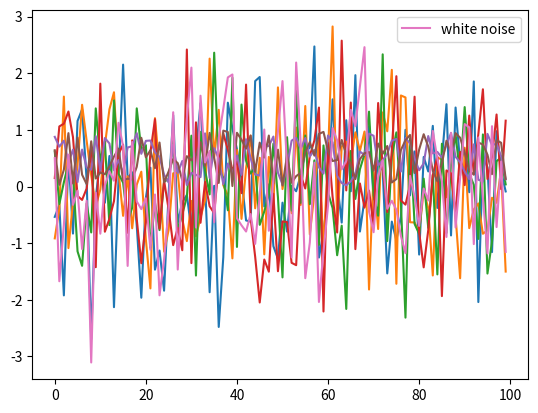

Generate this figure with matplotlib:
import numpy as np
import matplotlib.pyplot as plt

x = np.random.randn(100)
plt.plot(x)
plt.show()

import numpy as np

np.sqrt(4)

import numpy

numpy.sqrt(4)

import numpy as np

np.sqrt(4)

from numpy import sqrt

sqrt(4)

ts_length = 100
ϵ_values = []   # Empty list

for i in range(ts_length):
    e = np.random.randn()
    ϵ_values.append(e)

plt.plot(ϵ_values)
plt.show()

x = [10, 'foo', False]  # We can include heterogeneous data inside a list
type(x)

x

x.append(2.5)
x

x

x.pop()

x

x

x[0]

x[1]

for i in range(ts_length):
    e = np.random.randn()
    ϵ_values.append(e)

animals = ['dog', 'cat', 'bird']
for animal in animals:
    print("The plural of " + animal + " is " + animal + "s")

ts_length = 100
ϵ_values = []
i = 0
while i < ts_length:
    e = np.random.randn()
    ϵ_values.append(e)
    i = i + 1
plt.plot(ϵ_values)
plt.show()

def generate_data(n):
    ϵ_values = []
    for i in range(n):
        e = np.random.randn()
        ϵ_values.append(e)
    return ϵ_values

data = generate_data(100)
plt.plot(data)
plt.show()

def generate_data(n, generator_type):
    ϵ_values = []
    for i in range(n):
        if generator_type == 'U':
            e = np.random.uniform(0, 1)
        else:
            e = np.random.randn()
        ϵ_values.append(e)
    return ϵ_values

data = generate_data(100, 'U')
plt.plot(data)
plt.show()

def generate_data(n, generator_type):
    ϵ_values = []
    for i in range(n):
        e = generator_type()
        ϵ_values.append(e)
    return ϵ_values

data = generate_data(100, np.random.uniform)
plt.plot(data)
plt.show()

max(7, 2, 4)   # max() is a built-in Python function

m = max
m(7, 2, 4)

animals = ['dog', 'cat', 'bird']
plurals = [animal + 's' for animal in animals]
plurals

range(8)

doubles = [2 * x for x in range(8)]
doubles

import numpy as np

import numpy as np
import matplotlib.pyplot as plt

import numpy as np
import matplotlib.pyplot as plt

x = [np.random.randn() for i in range(100)]
plt.plot(x, label="white noise")
plt.legend()
plt.show()